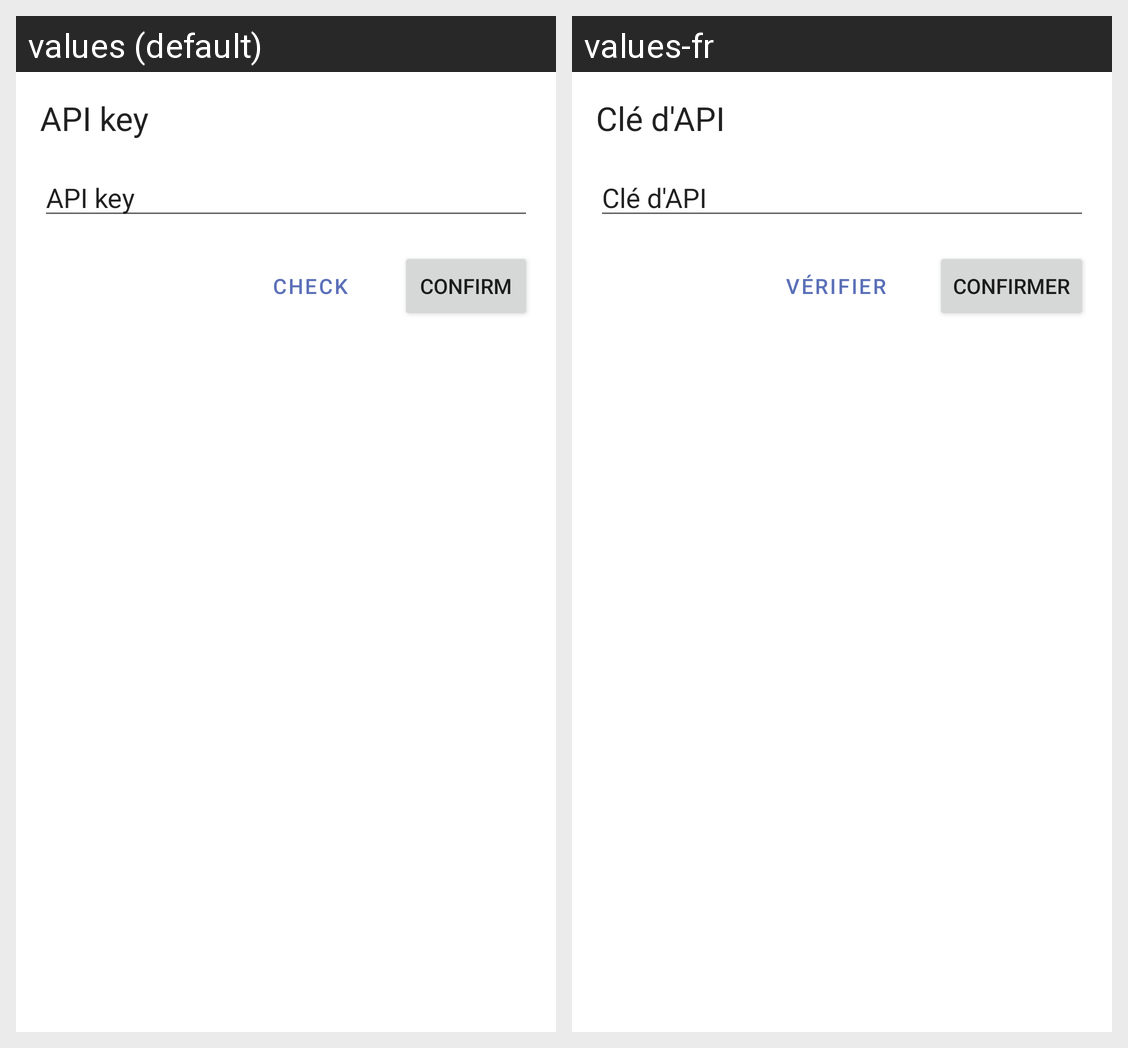

This grid shows one Android layout under two languages. Give, for every string resource on the screen, its name, the default text and each shown locale's text.
Android screen res/layout/fragment_settings.xml rendered under 2 locales, left to right: values (default), values-fr. Device: Nexus 5 (rendered at 1080×1920; each locale shown at half size, 540×960, under a caption strip naming it); theme Theme.AppDgfr.
Strings drawn on this screen, with the default value and each locale's value (text and hints the layout hard-codes, and strings that could not be matched under every locale, appear in the picture but are not listed):

apikey
  values: API key
  values-fr: Clé d'API

check
  values: Check
  values-fr: Vérifier

confirm
  values: Confirm
  values-fr: Confirmer
